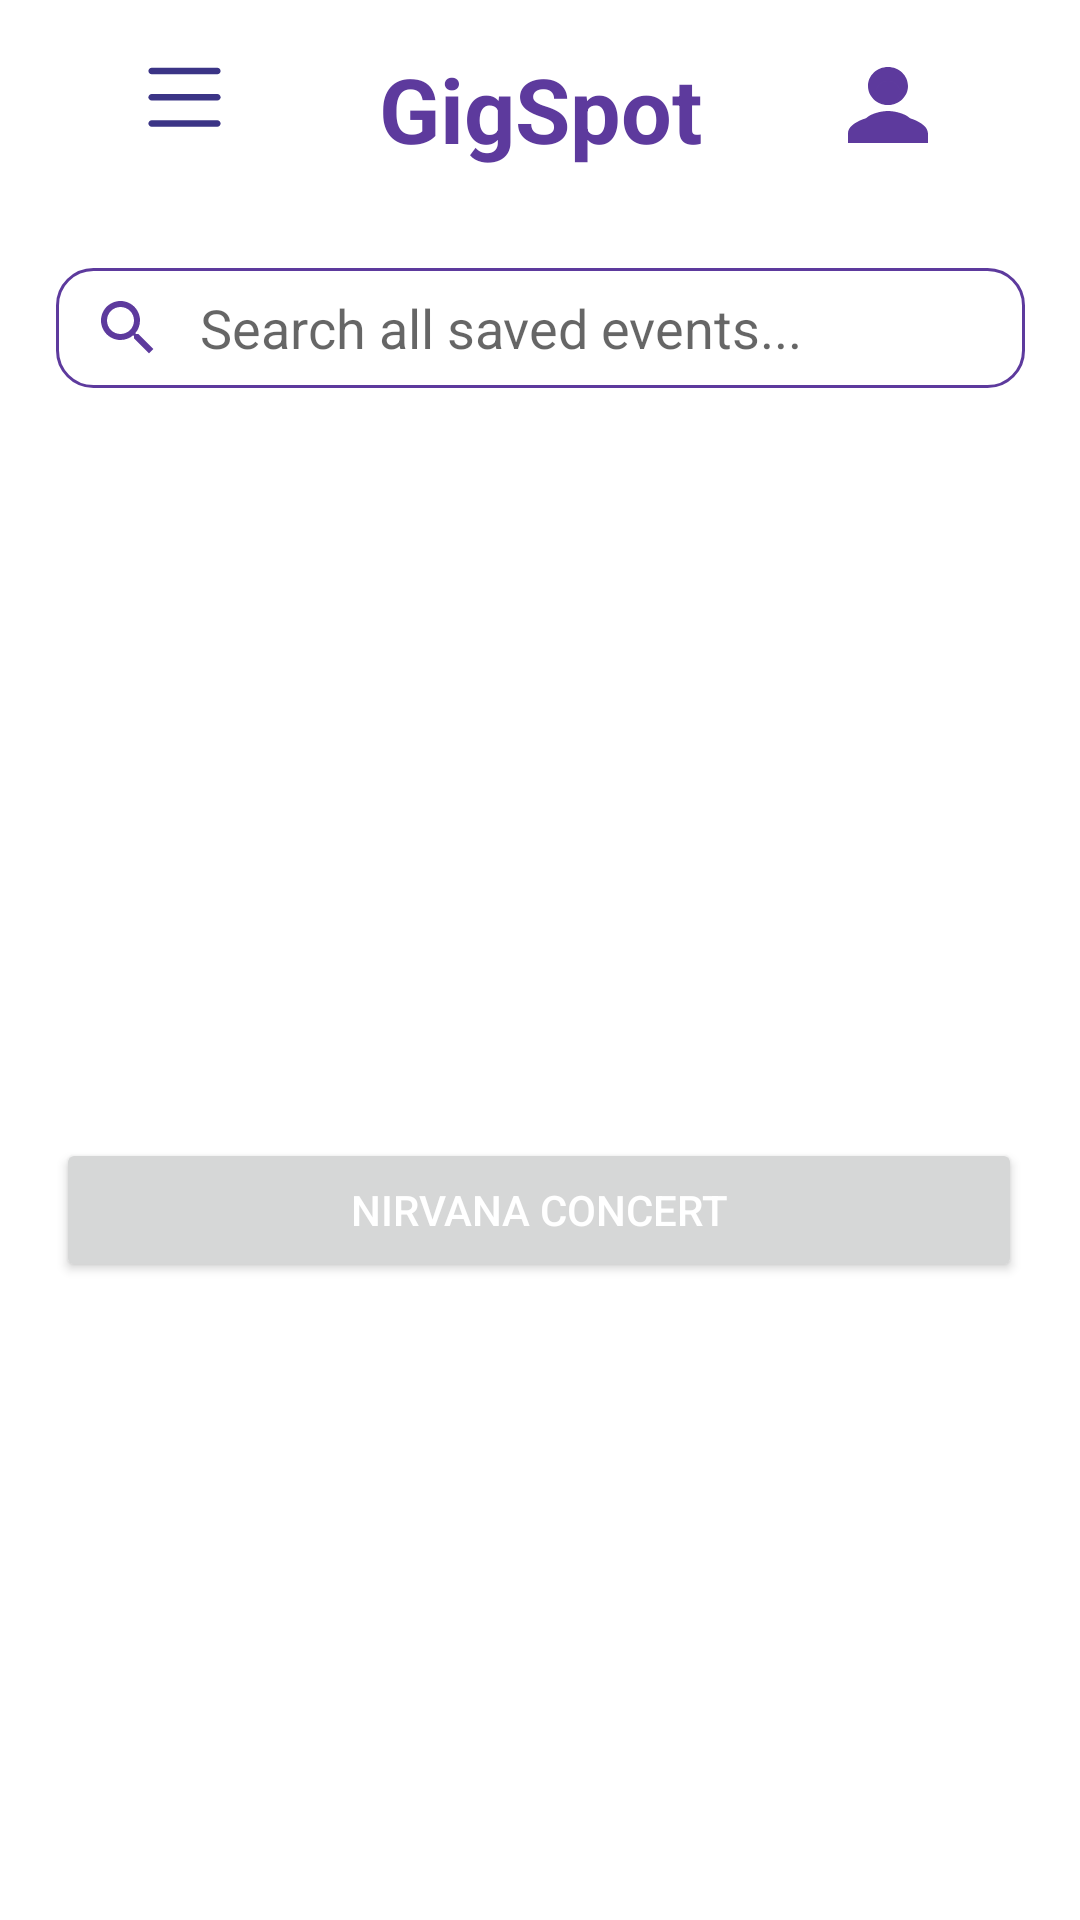

Reconstruct the res/layout file that produces this screen, plus the resources it refers to.
<!-- AndroidManifest.xml: application theme Theme.MyApplication -->
<!-- res/layout/fragment_save.xml -->
<?xml version="1.0" encoding="utf-8"?>
<ScrollView xmlns:android="http://schemas.android.com/apk/res/android"
    xmlns:app="http://schemas.android.com/apk/res-auto"
    xmlns:tools="http://schemas.android.com/tools"
    android:layout_width="match_parent"
    android:layout_height="match_parent"
    tools:context=".HomeFragment">


    <androidx.constraintlayout.widget.ConstraintLayout
        android:layout_width="match_parent"
        android:layout_height="wrap_content"
        android:gravity="center">

        


        <TextView
            android:id="@+id/textView"
            android:layout_width="131dp"
            android:layout_height="wrap_content"
            android:layout_marginStart="140dp"
            android:layout_marginTop="16dp"
            android:layout_marginEnd="140dp"
            android:layout_marginBottom="510dp"
            android:gravity="center"
            android:text="@string/gigspot"
            android:textColor="@color/ColorPrincipal"
            android:textSize="30sp"
            android:textStyle="bold"
            app:layout_constraintBottom_toBottomOf="parent"
            app:layout_constraintEnd_toEndOf="parent"
            app:layout_constraintStart_toStartOf="parent"
            app:layout_constraintTop_toTopOf="parent" />

        <ImageButton
            android:id="@+id/imageButton2"
            android:layout_width="35dp"
            android:layout_height="35dp"
            android:layout_marginStart="44dp"
            android:layout_marginTop="16dp"
            android:background="@drawable/list"
            app:layout_constraintStart_toStartOf="parent"
            app:layout_constraintTop_toTopOf="parent" />

        <EditText
            android:id="@+id/Apellido"

            android:layout_width="323dp"
            android:layout_height="40dp"
            android:layout_marginTop="33dp"
            android:background="@drawable/custum_for_input_text"
            android:drawableStart="@drawable/search"
            android:drawablePadding="12dp"
            android:hint="@string/search_save"
            android:inputType="text"
            android:paddingStart="12dp"
            app:layout_constraintEnd_toEndOf="@+id/imageButton"
            app:layout_constraintStart_toStartOf="@+id/imageButton2"
            app:layout_constraintTop_toBottomOf="@+id/textView" />

        <ImageButton
            android:id="@+id/imageButton"
            android:layout_width="40dp"
            android:layout_height="38dp"
            android:layout_marginTop="16dp"
            android:layout_marginEnd="44dp"
            android:background="@drawable/profile"
            android:src="@drawable/profile"
            app:layout_constraintEnd_toEndOf="parent"
            app:layout_constraintTop_toTopOf="parent" />

        <com.google.android.material.imageview.ShapeableImageView
            android:id="@+id/imageView2"
            android:layout_width="321dp"
            android:layout_height="224dp"
            android:layout_marginTop="60dp"
            android:src="@drawable/concert"
            app:layout_constraintEnd_toEndOf="@+id/Apellido"
            app:layout_constraintHorizontal_bias="1.0"
            app:layout_constraintStart_toStartOf="@+id/Apellido"
            app:layout_constraintTop_toBottomOf="@+id/Apellido" />

        <Button
            android:id="@+id/button6"
            android:layout_width="322dp"
            android:layout_height="wrap_content"
            android:layout_marginStart="44dp"
            android:layout_marginTop="379dp"
            android:layout_marginEnd="45dp"
            android:layout_marginBottom="139dp"
            android:text="@string/concert"
            android:textColor="@color/white"
            app:layout_constraintBottom_toBottomOf="parent"
            app:layout_constraintEnd_toEndOf="parent"
            app:layout_constraintStart_toStartOf="parent"
            app:layout_constraintTop_toTopOf="parent" />


    </androidx.constraintlayout.widget.ConstraintLayout>

</ScrollView>
<!-- resources referenced by this layout -->
<resources>
  <color name="ColorPrincipal">#5d3a9d</color>
  <color name="white">#FFFFFFFF</color>
  <!-- drawable custum_for_input_text (drawable) -->
  <?xml version="1.0" encoding="utf-8"?>
  <selector xmlns:android="http://schemas.android.com/apk/res/android">
      <item android:state_enabled="true" android:state_focused="true">
          <shape android:shape="rectangle">
              <solid android:color="@color/white"/>
              <corners android:radius="12dp"/>
              <stroke android:color="@color/ColorSecundario" android:width="2dp"/>
          </shape>
      </item>
  
      <item android:state_enabled="true">
          <shape android:shape="rectangle">
              <solid android:color="@color/white"/>
              <corners android:radius="12dp"/>
              <stroke android:color="@color/ColorPrincipal" android:width="1dp"/>
          </shape>
      </item>
  </selector>
  <!-- drawable list (drawable) -->
  <vector xmlns:android="http://schemas.android.com/apk/res/android"
      android:width="16dp"
      android:height="16dp"
      android:viewportWidth="16"
      android:viewportHeight="16">
    <path
        android:pathData="M2.5,11.5C2.5,11.224 2.724,11 3,11H13C13.276,11 13.5,11.224 13.5,11.5C13.5,11.776 13.276,12 13,12H3C2.724,12 2.5,11.776 2.5,11.5Z"
        android:fillColor="#3B3486"
        android:fillType="evenOdd"/>
    <path
        android:pathData="M2.5,7.5C2.5,7.224 2.724,7 3,7H13C13.276,7 13.5,7.224 13.5,7.5C13.5,7.776 13.276,8 13,8H3C2.724,8 2.5,7.776 2.5,7.5Z"
        android:fillColor="#3B3486"
        android:fillType="evenOdd"/>
    <path
        android:pathData="M2.5,3.5C2.5,3.224 2.724,3 3,3H13C13.276,3 13.5,3.224 13.5,3.5C13.5,3.776 13.276,4 13,4H3C2.724,4 2.5,3.776 2.5,3.5Z"
        android:fillColor="#3B3486"
        android:fillType="evenOdd"/>
  </vector>
  <!-- drawable profile (drawable) -->
  <vector android:height="24dp" android:tint="#5d3a9d"
      android:viewportHeight="24" android:viewportWidth="24"
      android:width="24dp" xmlns:android="http://schemas.android.com/apk/res/android">
      <path android:fillColor="@android:color/white" android:pathData="M12,12c2.21,0 4,-1.79 4,-4s-1.79,-4 -4,-4 -4,1.79 -4,4 1.79,4 4,4zM12,14c-2.67,0 -8,1.34 -8,4v2h16v-2c0,-2.66 -5.33,-4 -8,-4z"/>
  </vector>
  <!-- drawable search (drawable) -->
  <vector android:height="24dp" android:tint="#5d3a9d"
      android:viewportHeight="24" android:viewportWidth="24"
      android:width="24dp" xmlns:android="http://schemas.android.com/apk/res/android">
      <path android:fillColor="@android:color/white" android:pathData="M15.5,14h-0.79l-0.28,-0.27C15.41,12.59 16,11.11 16,9.5 16,5.91 13.09,3 9.5,3S3,5.91 3,9.5 5.91,16 9.5,16c1.61,0 3.09,-0.59 4.23,-1.57l0.27,0.28v0.79l5,4.99L20.49,19l-4.99,-5zM9.5,14C7.01,14 5,11.99 5,9.5S7.01,5 9.5,5 14,7.01 14,9.5 11.99,14 9.5,14z"/>
  </vector>
  <string name="concert">Nirvana Concert</string>
  <string name="gigspot">GigSpot</string>
  <string name="search_save">Search all saved events...</string>
  <style name="Theme.MyApplication" parent="Theme.MaterialComponents.DayNight.NoActionBar">
          
          <item name="colorPrimary">@color/ColorPrincipal</item>
          <item name="colorPrimaryVariant">@color/ColorSecundario</item>
          <item name="colorOnPrimary">@color/ColorPrincipal</item>
          
          <item name="colorSecondary">@color/ColorPrincipal</item>
          <item name="colorSecondaryVariant">@color/ColorSecundario</item>
          <item name="colorOnSecondary">@color/ColorPrincipal</item>
          
          <item name="android:statusBarColor">?attr/colorPrimaryVariant</item>
          
      </style>
  <color name="ColorSecundario">#401197</color>
</resources>
